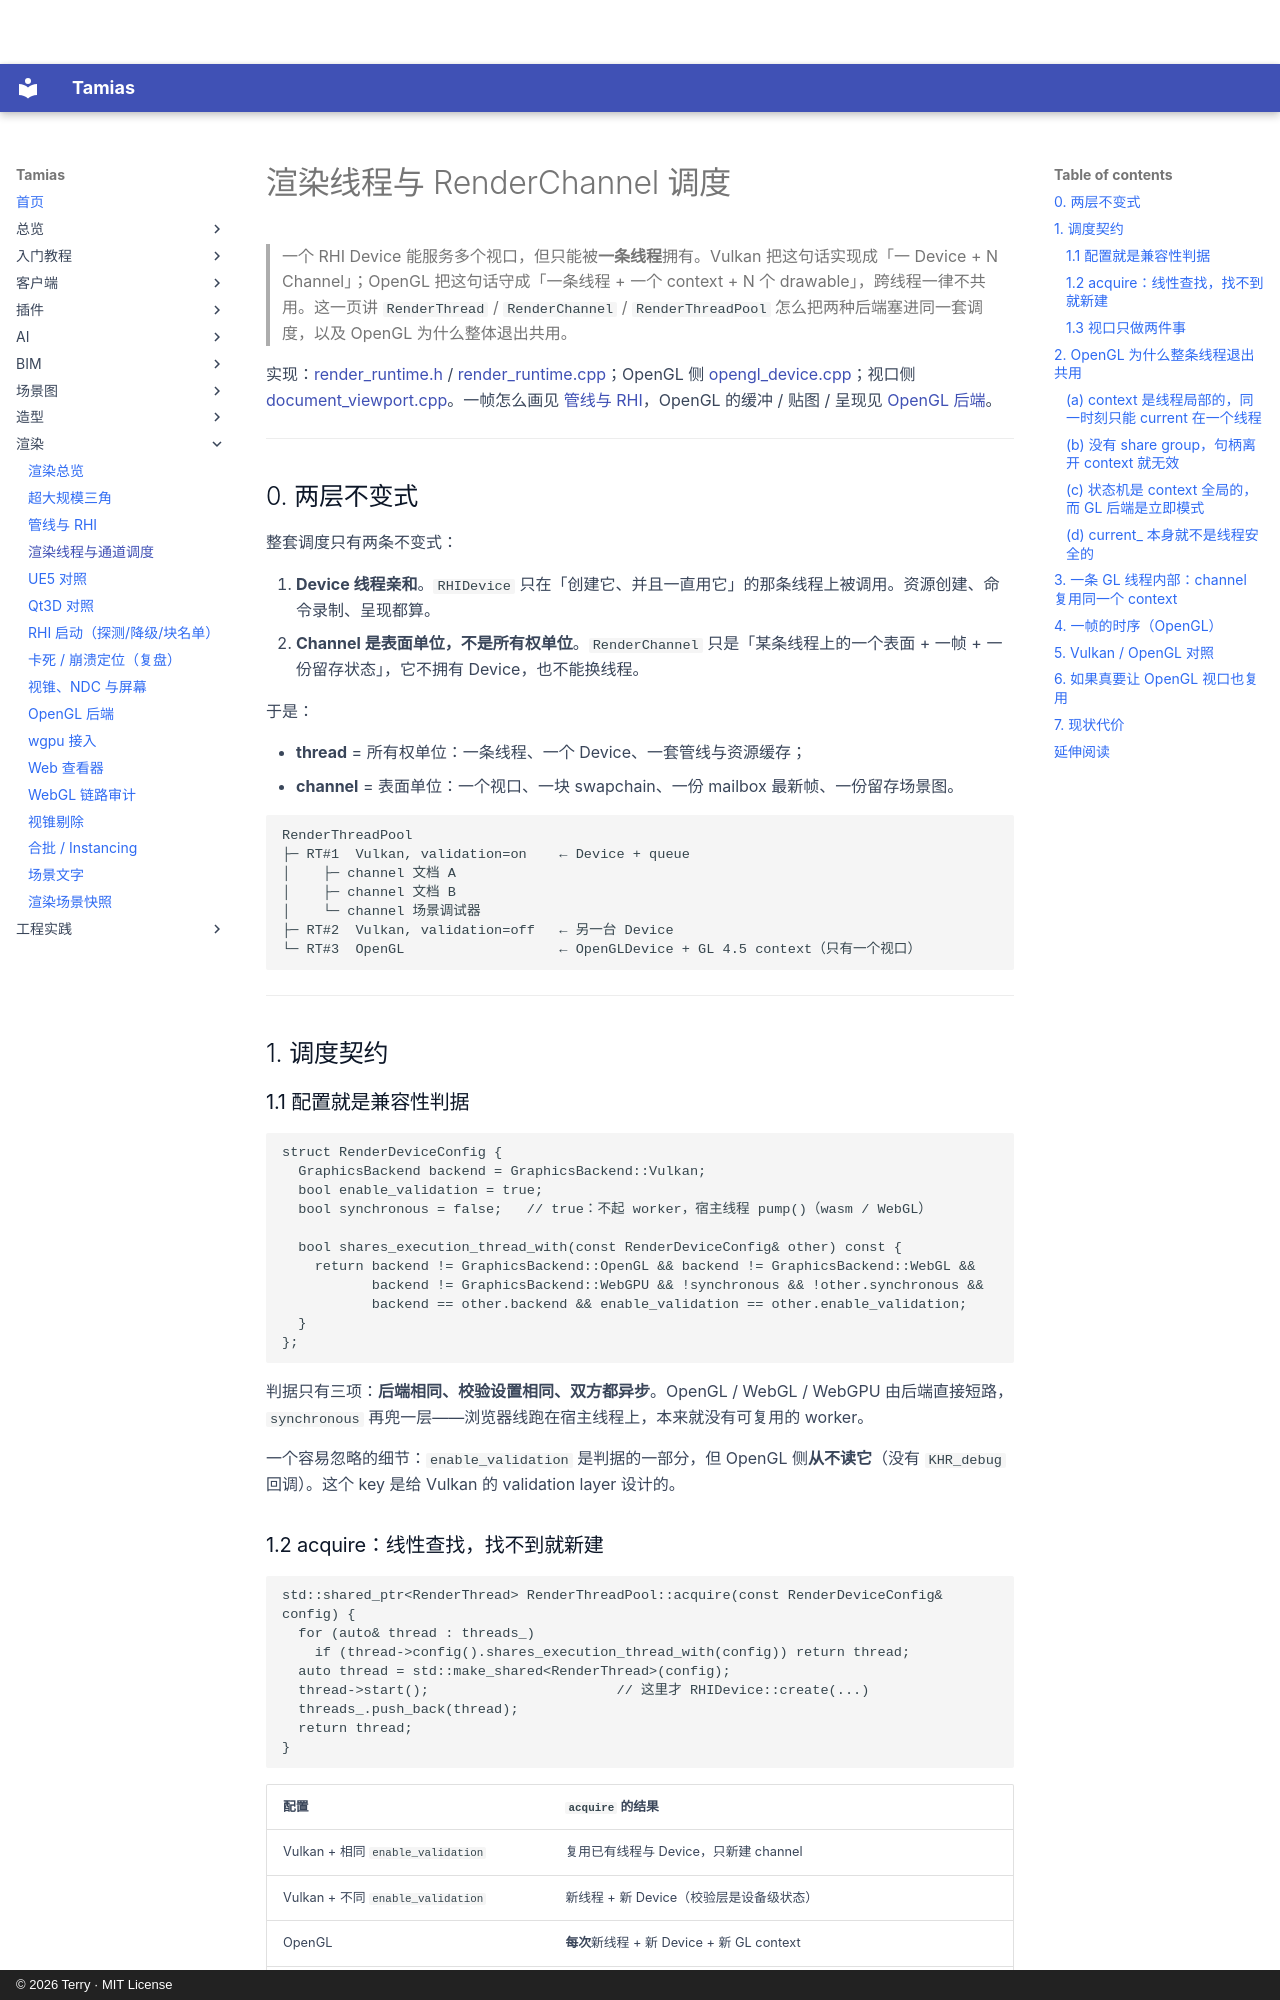

repository: terry-chao/tamias · page: RENDER-CHANNEL/index.html · generator: mkdocs · copyright: © 2026 Terry · MIT License

# 渲染线程与 RenderChannel 调度

> 一个 RHI Device 能服务多个视口，但只能被**一条线程**拥有。Vulkan 把这句话实现成「一 Device + N Channel」；OpenGL 把这句话守成「一条线程 + 一个 context + N 个 drawable」，跨线程一律不共用。这一页讲 `RenderThread` / `RenderChannel` / `RenderThreadPool` 怎么把两种后端塞进同一套调度，以及 OpenGL 为什么整体退出共用。

实现：[render_runtime.h](https://github.com/terry-chao/tamias/blob/main/src/engine/render/runtime/render_runtime.h) / [render_runtime.cpp](https://github.com/terry-chao/tamias/blob/main/src/engine/render/runtime/render_runtime.cpp)；OpenGL 侧 [opengl_device.cpp](https://github.com/terry-chao/tamias/blob/main/src/engine/render/rhi/opengl/opengl_device.cpp)；视口侧 [document_viewport.cpp](https://github.com/terry-chao/tamias/blob/main/src/app/viewport/canvas/document_viewport.cpp)。一帧怎么画见 [管线与 RHI](RENDERING.md)，OpenGL 的缓冲 / 贴图 / 呈现见 [OpenGL 后端](OPENGL.md)。

---

## 0. 两层不变式

整套调度只有两条不变式：

1. **Device 线程亲和**。`RHIDevice` 只在「创建它、并且一直用它」的那条线程上被调用。资源创建、命令录制、呈现都算。
2. **Channel 是表面单位，不是所有权单位**。`RenderChannel` 只是「某条线程上的一个表面 + 一帧 + 一份留存状态」，它不拥有 Device，也不能换线程。

于是：

- **thread** = 所有权单位：一条线程、一个 Device、一套管线与资源缓存；
- **channel** = 表面单位：一个视口、一块 swapchain、一份 mailbox 最新帧、一份留存场景图。

```
RenderThreadPool
├─ RT#1  Vulkan, validation=on    ← Device + queue
│    ├─ channel 文档 A
│    ├─ channel 文档 B
│    └─ channel 场景调试器
├─ RT#2  Vulkan, validation=off   ← 另一台 Device
└─ RT#3  OpenGL                   ← OpenGLDevice + GL 4.5 context（只有一个视口）
```

---

## 1. 调度契约

### 1.1 配置就是兼容性判据

```cpp
struct RenderDeviceConfig {
  GraphicsBackend backend = GraphicsBackend::Vulkan;
  bool enable_validation = true;
  bool synchronous = false;   // true：不起 worker，宿主线程 pump()（wasm / WebGL）

  bool shares_execution_thread_with(const RenderDeviceConfig& other) const {
    return backend != GraphicsBackend::OpenGL && backend != GraphicsBackend::WebGL &&
           backend != GraphicsBackend::WebGPU && !synchronous && !other.synchronous &&
           backend == other.backend && enable_validation == other.enable_validation;
  }
};
```

判据只有三项：**后端相同、校验设置相同、双方都异步**。OpenGL / WebGL / WebGPU 由后端直接短路，`synchronous` 再兜一层——浏览器线跑在宿主线程上，本来就没有可复用的 worker。

一个容易忽略的细节：`enable_validation` 是判据的一部分，但 OpenGL 侧**从不读它**（没有 `KHR_debug` 回调）。这个 key 是给 Vulkan 的 validation layer 设计的。
